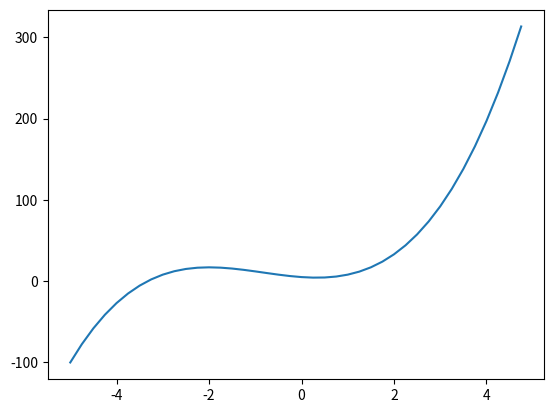

Python code for this plot:
# %% Cell 1
import math
import matplotlib
import numpy as np
import matplotlib.pyplot as plt
# %% Cell 2
def f(x):
    return 5*x**2 - 4*x + 5 + 2*x**3
# %% Cell
xs = np.arange(-5,5,0.25)
ys = f(xs)
plt.plot(xs, ys)
# %% Cell
h = 0.0000000000001
x = 3.0
f(x+h)
# 19 min end of part
